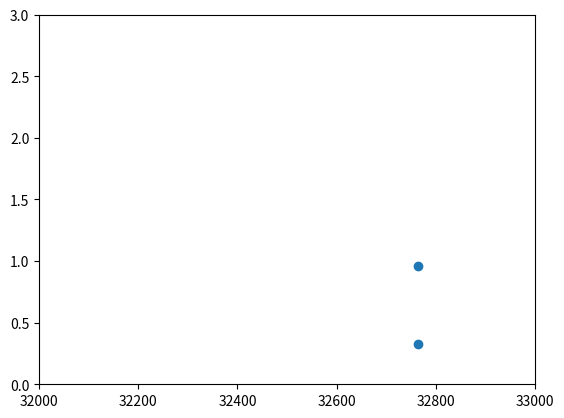

Python code for this plot:
#!/usr/bin/env python3
# -*- coding: utf-8 -*-
"""
Created on Fri May 24 09:46:39 2024

[redacted]
"""

import numpy as np
import matplotlib.pyplot as plt

f = [327610,327615,327620,32763,32764,327644,327645,327645,327647,327649,327651,327653,327643,327641]
f0 = [327610,327615,327620,32763,32764,327644,327645,327645,327647,327649,327651,327653,327643,327641] 
B = np.array([160e-3,180e-3,210e-3,328e-3,960e-3,2.33,2.1,1.652,1.286,844e-3,609e-3,475e-3,2.00,1.18])
phi = np.array([84,85,85,82,66,0,-27.5,-45,-59,-70,-76,-80,3059])

plt.figure()
plt.plot(f0, B,'o'), 
plt.axis([32000, 33000, 0, 3])
plt.show()